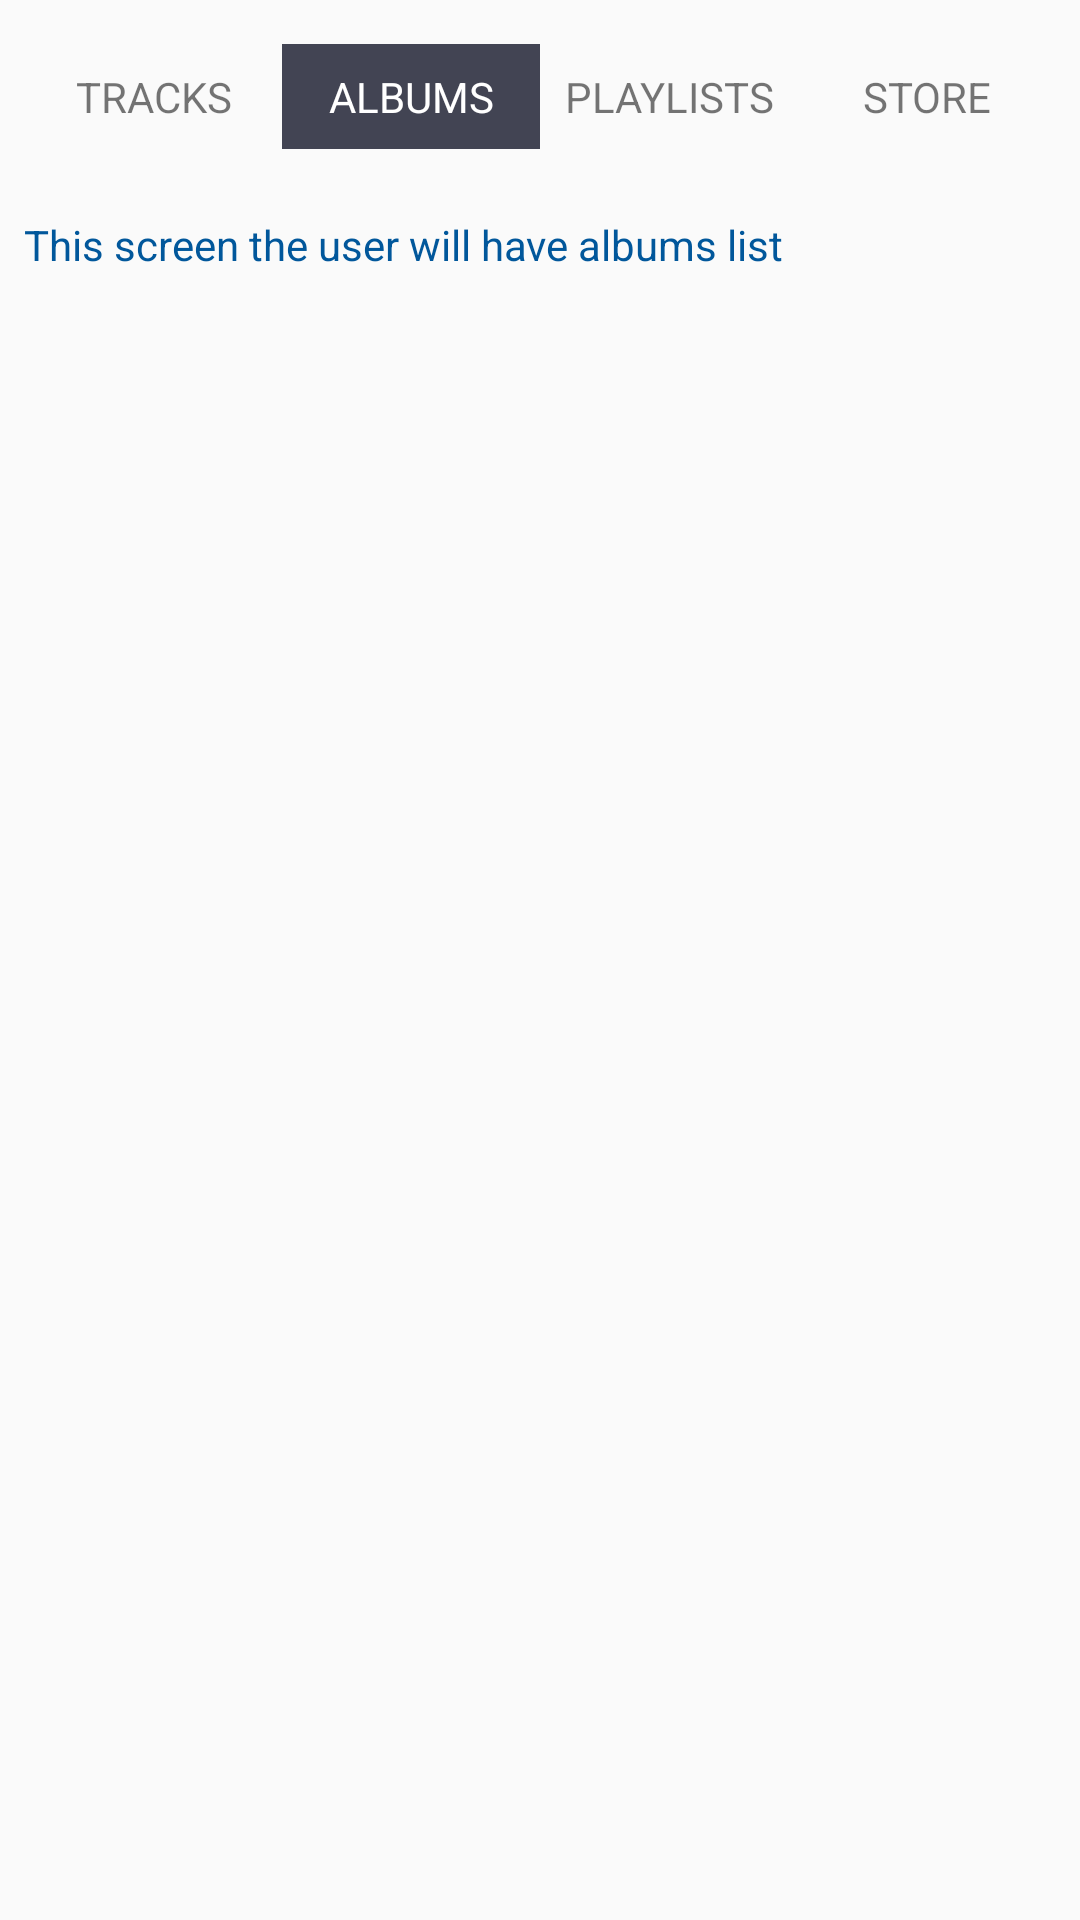

The Android layout XML behind this screen, and the referenced resources:
<!-- AndroidManifest.xml: application theme AppTheme -->
<!-- res/layout/activity_album.xml -->
<?xml version="1.0" encoding="utf-8"?>
<android.support.constraint.ConstraintLayout xmlns:android="http://schemas.android.com/apk/res/android"
    xmlns:app="http://schemas.android.com/apk/res-auto"
    xmlns:tools="http://schemas.android.com/tools"
    android:layout_width="match_parent"
    android:layout_height="match_parent"
    tools:context="com.example.android.musicalstructure.AlbumActivity">

    <android.support.constraint.Guideline
        android:id="@+id/horizontal_guide_top"
        android:layout_width="match_parent"
        android:layout_height="wrap_content"
        android:orientation="horizontal"
        app:layout_constraintGuide_percent="0.1" />

    <LinearLayout
        android:layout_width="match_parent"
        android:layout_height="wrap_content"
        android:orientation="horizontal"
        android:padding="@dimen/medium_margin"
        app:layout_constraintBottom_toTopOf="@id/horizontal_guide_top"
        app:layout_constraintTop_toTopOf="parent">

        <TextView
            android:id="@+id/main_text_button_tracks"
            style="@style/menu_text_style"
            android:textSize="14sp"
            android:text="@string/tracks" />

        <TextView
            android:id="@+id/main_text_button_albums"
            style="@style/menu_text_style"
            android:background="@color/colorAccent"
            android:textSize="14sp"
            android:text="@string/albums"
            android:textColor="@android:color/white" />

        <TextView
            android:id="@+id/main_text_button_playlist"
            style="@style/menu_text_style"
            android:textSize="14sp"
            android:text="@string/playlists" />

        <TextView
            android:id="@+id/main_text_button_store"
            style="@style/menu_text_style"
            android:textSize="14sp"
            android:text="@string/store" />
    </LinearLayout>

    <TextView
        android:layout_width="match_parent"
        android:layout_height="wrap_content"
        android:background="@color/textcolor"
        android:padding="@dimen/medium_margin"
        android:text="@string/text_albums"
        android:textColor="@color/colorPrimaryDark"
        app:layout_constraintTop_toBottomOf="@id/horizontal_guide_top" />

</android.support.constraint.ConstraintLayout>
<!-- resources referenced by this layout -->
<resources>
  <color name="colorAccent">#424453</color>
  <color name="colorPrimaryDark">#01579B</color>
  <dimen name="medium_margin">8dp</dimen>
  <string name="albums">Albums</string>
  <string name="playlists">Playlists</string>
  <string name="store">Store</string>
  <string name="text_albums">This screen the user will have albums list</string>
  <string name="tracks">Tracks</string>
  <style name="menu_text_style">
          <item name="android:layout_width">0dp</item>
          <item name="android:layout_height">wrap_content</item>
          <item name="android:layout_weight">1</item>
          <item name="android:gravity">center</item>
          <item name="android:textSize">12sp</item>
          <item name="android:padding">@dimen/medium_margin</item>
          <item name="android:textAllCaps">true</item>
      </style>
  <style name="AppTheme" parent="Theme.AppCompat.Light.DarkActionBar">
          
          <item name="colorPrimary">@color/colorPrimary</item>
          <item name="colorPrimaryDark">@color/colorPrimaryDark</item>
          <item name="colorAccent">@color/colorAccent</item>
      </style>
  <color name="colorPrimary">#40C4FF</color>
</resources>
